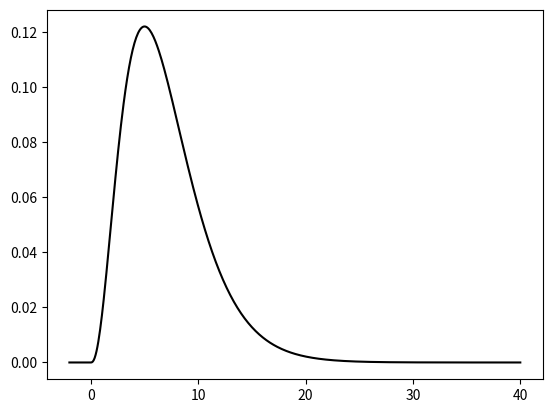

Reproduce this figure in Python.

# 라이브러리 호출
import pandas as pd
import numpy as np

# 확률분포표 작성
probability = pd.DataFrame({'x' : [2, 3, 4, 5, 6, 7, 8, 9, 10, 11, 12],
                            'prob' : [1/36, 2/36, 3/36, 4/36, 5/36, 6/36, 5/36, 4/36, 3/36, 2/36 ,1/36]})
probability

# Q1. E[X] =?, Var(X) = ?, # 7, 5.8333
E_x = sum(probability['x'] * probability['prob'])
E_x

# Var(x) = E(x^2) - (E_x)^2
probability['x^2'] = probability['x'] ** 2 
Var = sum(probability['x^2'] *  probability['prob']) - (E_x)**2
Var

# Q2. 2X+3의 기댓값, 표준편차? # 17, 4.83
# E[2x+3]
probability['2x+3'] = 2 * probability['x'] + 3
E_2x_plus_3 = sum(probability['2x+3'] * probability['prob'])
E_2x_plus_3

# Var(2x+3)
probability['(2x+3)^2'] = probability['2x+3'] ** 2
Var_2x_plus_3 = sum(probability['(2x+3)^2'] * probability['prob']) - (E_2x_plus_3)**2
Var_2x_plus_3

# std(2x+3)
std_2x_plus_3 = np.sqrt(Var_2x_plus_3)
std_2x_plus_3

# =======================

import numpy as np
import pandas as pd

# 1
X = np.arange(2, 13, 1)
p = np.array([1/36, 2/36, 3/36, 4/36, 5/36, 6/36, 5/36, 4/36, 3/36, 2/36, 1/36])

E = sum(X * p)
V = sum((X ** 2) * p) - (E ** 2)

# 2
X2 = (2 * X) + 3

E2 = sum(X2 * p)
V2 = sum((X2 ** 2) * p) - (E2 ** 2)
std = np.sqrt(V2)

# =======================

from scipy.stats import binom
sum(binom.pmf(np.arange(7,15), 20, 0.45))
binom.cdf(14, 20, 0.45) - binom.cdf(6, 20, 0.45)

# P(X > 24) =?
from scipy.stats import norm
1- norm.cdf(24, loc = 30, scale = 4)

# ===================
#표본 8개 뽑고 표본 평균 X_VAR
#P(28 < X_VAR < 29.7) =?

# x_var ~ N (30, 4^2/8)
a = norm.cdf(29.7, loc = 30, scale = np.sqrt(4**2/8))
b = norm.cdf(28, loc = 30, scale = np.sqrt(4**2/8))
a-b

# 결언니 코드 

# 표본을 8개 뽑아서 표본평균 X_bar 계산
# P(28 < X_bar < 29.7) = ?

sample_8 = norm.rvs(loc=30, scale=4, size=8, random_state = 2024)
X_bar_E = sum(sample_8) / len(sample_8)
X_bar_V = sum((sample_8 - X_bar_E)**2)/len(sample_8)
X_bar_s = np.sqrt(X_bar_V)

# 표본 X_bar는 N(X_bar_E, X_bar_s ^ 2)인 정규분포를 따른다.
norm.cdf(29.7, X_bar_E, X_bar_s) -  norm.cdf(28, X_bar_E, X_bar_s)



# 자유도 7인 카이제곱분포 확률밀도 함수 그리기
from scipy.stats import chi2
import matplotlib.pyplot as plt

k = np.linspace(-2, 40, 500)
y = chi2.pdf(k, df = 7)
plt.plot(k, y, color="black")


mat_a = np.array([14, 4, 0, 10]).reshape(2,2)
mat_a

# 카이제곱 검정이라는 통계 분석을 해주는 함수
from scipy.stats import chi2_contingency

chi2, p, df, expected = chi2_contingency(mat_a)
chi2.round(3)
p
expected

#출력 값들: 이 함수는 4가지 값을 출력해:

# chi2 (카이제곱 통계량): 두 변수 간의 관계가 있는지를 판단하는 데 사용하는 숫자야. 값이 클수록 두 변수가 관계가 있을 가능성이 커.
# p-value: 이 값은 그 관계가 우연히 발생할 확률을 말해줘. 이 값이 작을수록 (일반적으로 0.05보다 작을 때), 두 변수 간의 관계가 통계적으로 유의미하다고 판단해.
# df (자유도): 이건 통계 계산에서 사용하는 숫자야. 데이터의 차원을 나타내는 개념이야.
# expected: 만약 두 변수가 서로 완전히 독립적이라면 기대되는 값(예상되는 값)을 계산해줘